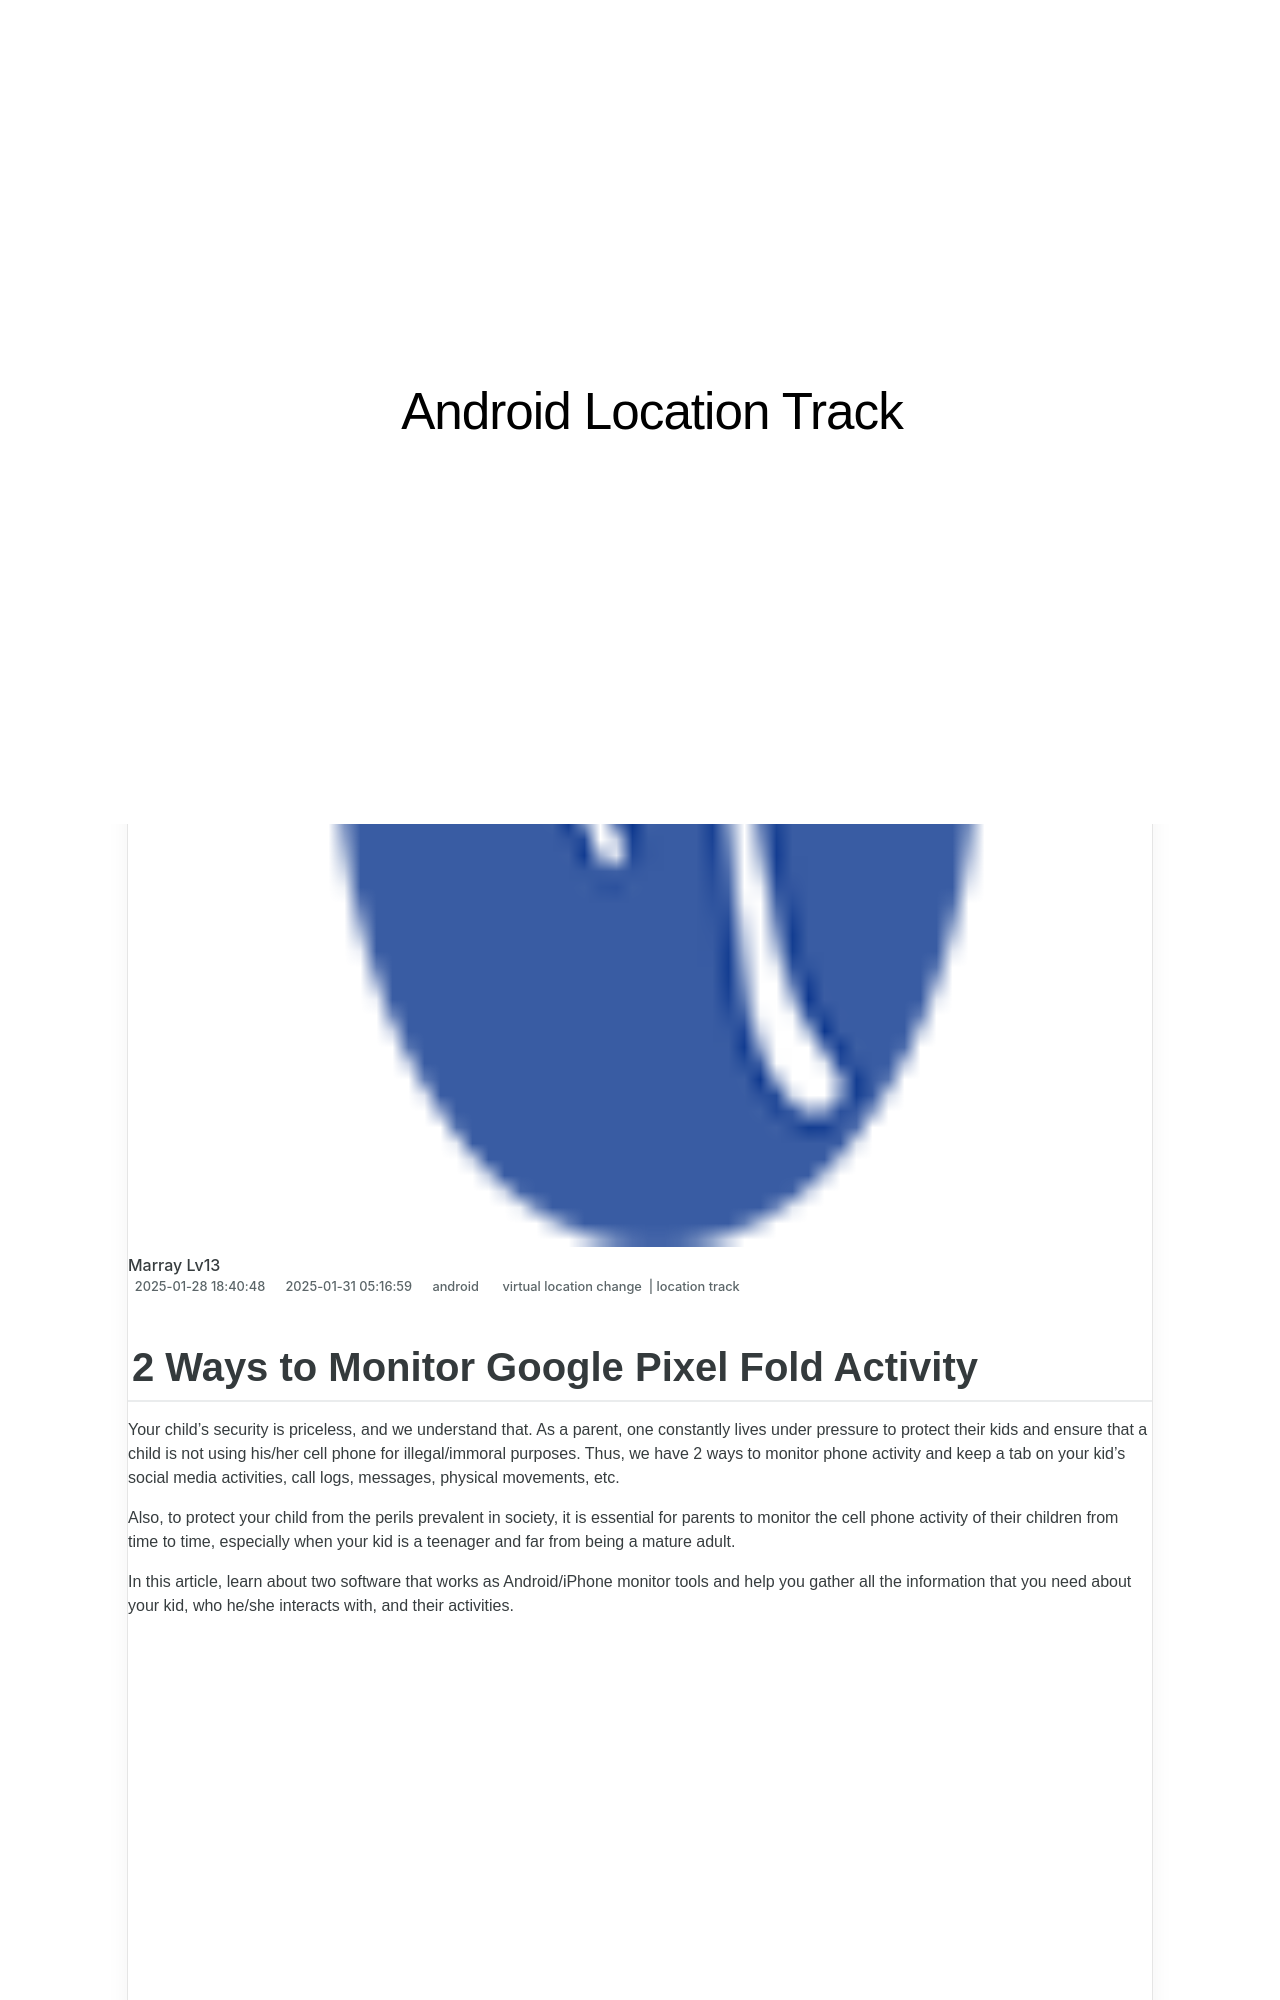

repository: techidaily/site-android-location-track · page: 2-ways-to-monitor-google-pixel-fold-activity-drfone-by-drfone-virtual-android/index.html · generator: jekyll

---
title: 2 Ways to Monitor Google Pixel Fold Activity | Dr.fone
date: 2025-01-28T18:40:48.947Z
updated: 2025-01-31T05:16:59.064Z
tags: 
  - virtual location change
  - location track
categories:
  - android
description: This article describes 2 Ways to Monitor Google Pixel Fold Activity
excerpt: This article describes 2 Ways to Monitor Google Pixel Fold Activity
keywords: Location Track for Pixel Fold,track location
thumbnail: https://thmb.techidaily.com/e4dab8212b61415ab670db2724890039dc218886423e579644f1092e23638fe5.jpg
---

## 2 Ways to Monitor Google Pixel Fold Activity

Your child’s security is priceless, and we understand that. As a parent, one constantly lives under pressure to protect their kids and ensure that a child is not using his/her cell phone for illegal/immoral purposes. Thus, we have 2 ways to monitor phone activity and keep a tab on your kid’s social media activities, call logs, messages, physical movements, etc.

Also, to protect your child from the perils prevalent in society, it is essential for parents to monitor the cell phone activity of their children from time to time, especially when your kid is a teenager and far from being a mature adult.

In this article, learn about two software that works as Android/iPhone monitor tools and help you gather all the information that you need about your kid, who he/she interacts with, and their activities.

<!-- affiliate ads begin -->
<iframe width="560" height="315" src="https://www.youtube.com/embed/1CdWd06fCwc?si=wzg-68q0jAksPRXp" title="YouTube video player" frameborder="0" allow="accelerometer; autoplay; clipboard-write; encrypted-media; gyroscope; picture-in-picture; web-share" referrerpolicy="strict-origin-when-cross-origin" allowfullscreen></iframe>
<!-- affiliate ads end -->
